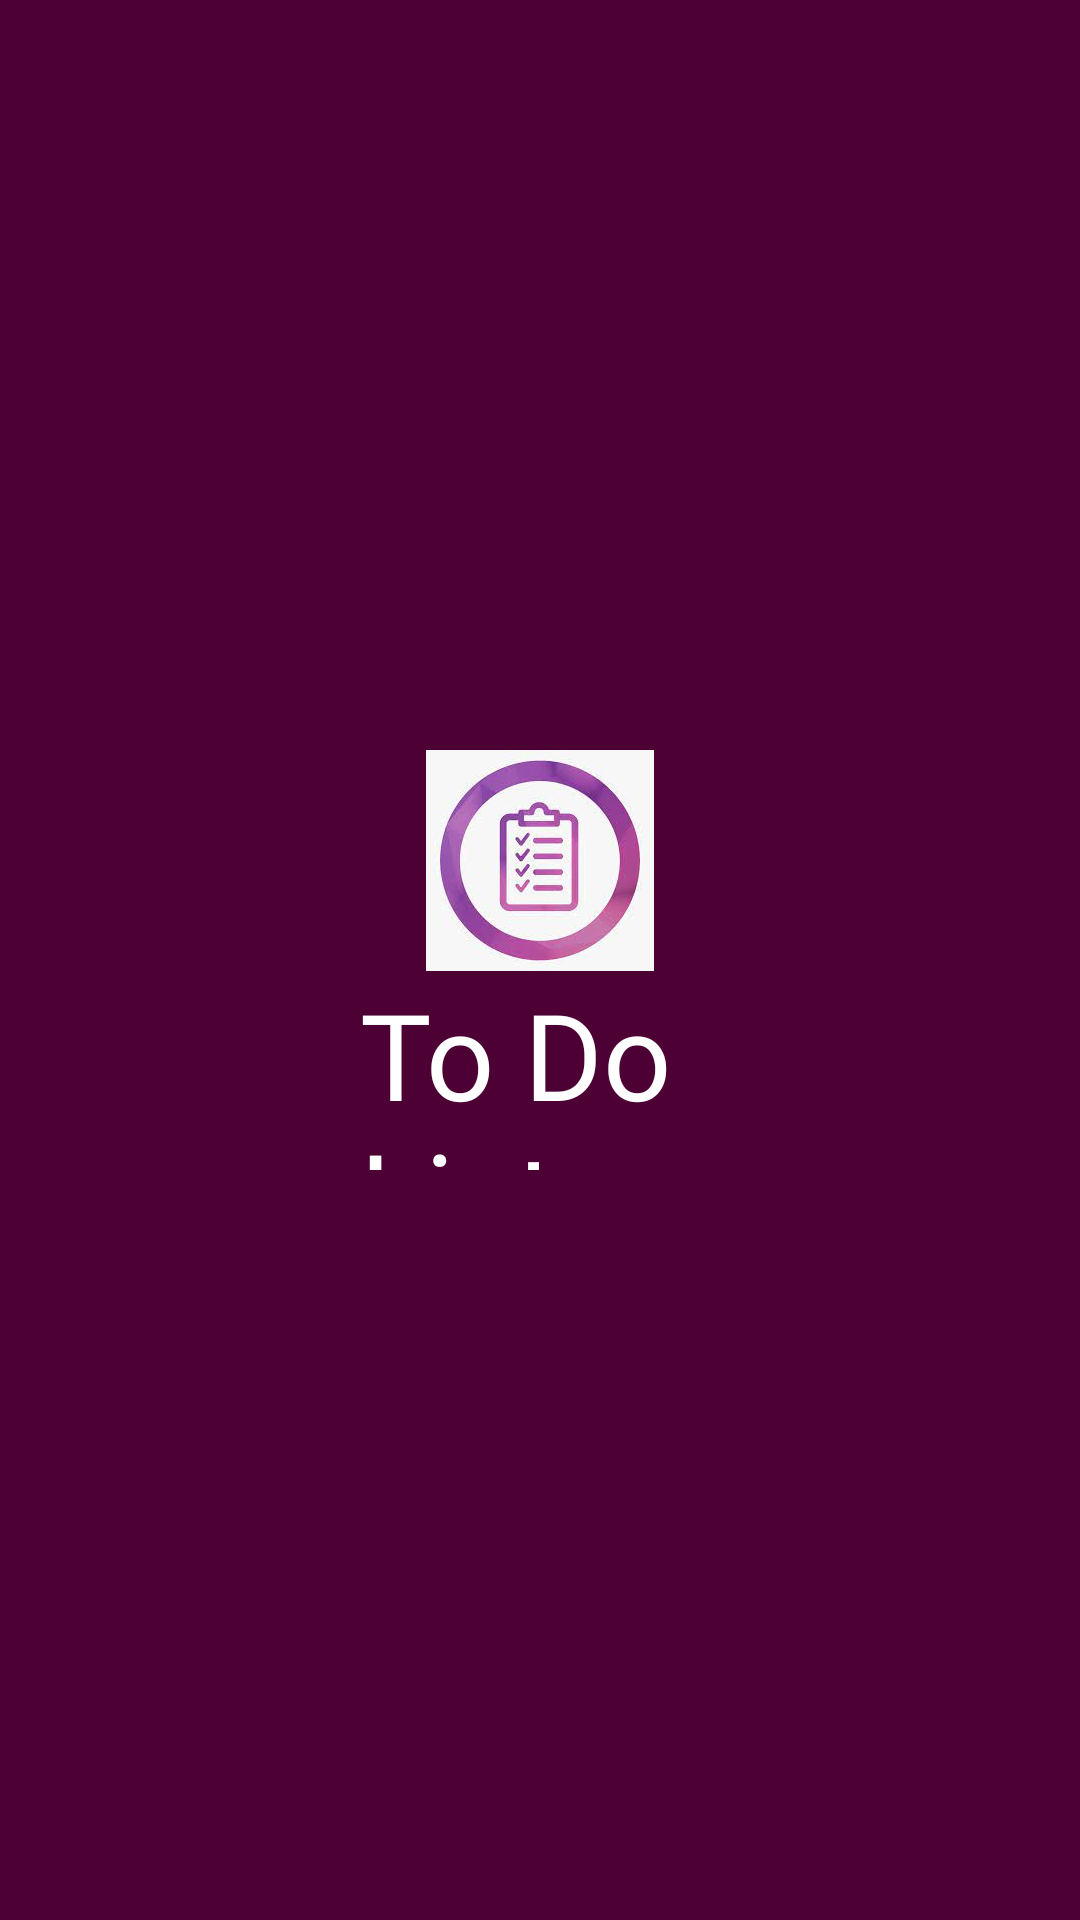

This screen was rendered from an Android layout file. Write that file and the resources it references.
<!-- AndroidManifest.xml: application theme Theme.ToDoList -->
<!-- res/layout/activity_splash.xml -->
<?xml version="1.0" encoding="utf-8"?>
<RelativeLayout
    xmlns:android="http://schemas.android.com/apk/res/android"
    xmlns:app="http://schemas.android.com/apk/res-auto"
    xmlns:tools="http://schemas.android.com/tools"
    android:layout_height="match_parent"
    android:layout_width="match_parent"
    android:background="@color/voilet200">
    <LinearLayout
        android:layout_width="wrap_content"
        android:layout_height="wrap_content"
       android:layout_marginVertical="250dp"
        android:layout_marginHorizontal="110dp"
        android:orientation="vertical">

    <ImageView
        android:id="@+id/imageView3"
        android:layout_gravity="center"
        android:layout_width="wrap_content"
        android:layout_height="wrap_content"
        android:layout_alignParentStart="true"
        android:layout_alignParentTop="true"
        android:layout_alignParentEnd="true"
        android:layout_marginBottom="1dp"
        app:srcCompat="@drawable/icon3" />

    <TextView
        android:id="@+id/textView"
        android:layout_width="wrap_content"
        android:layout_height="wrap_content"
        android:layout_marginLeft="10dp"
        android:fontFamily="@font/alegreya_sc_black_italic"
        android:text="To Do List"
        android:textSize="@dimen/heading"
        android:textColor="@color/white"
        android:layout_below="@+id/imageView3"/>
    </LinearLayout>
</RelativeLayout>
<!-- resources referenced by this layout -->
<resources>
  <color name="voilet200">#4C0033</color>
  <color name="white">#FFFFFFFF</color>
  <dimen name="heading">40dp</dimen>
  <!-- drawable icon3: jpeg bitmap (drawable-nodpi, 6741 bytes) -->
  <style name="Theme.ToDoList" parent="Theme.MaterialComponents.DayNight.DarkActionBar">
          
          <item name="colorPrimary">@color/lightvoilet</item>
          <item name="colorPrimaryVariant">@color/lightvoilet</item>
          <item name="colorOnPrimary">@color/black</item>
          
          <item name="colorSecondary">@color/teal_200</item>
          <item name="colorSecondaryVariant">@color/teal_700</item>
          <item name="colorOnSecondary">@color/black</item>
          
          <item name="android:statusBarColor" tools:targetApi="l">?attr/colorPrimaryVariant</item>
          
      </style>
  <color name="lightvoilet">#790252</color>
  <color name="black">#FF000000</color>
  <color name="teal_200">#FF03DAC5</color>
  <color name="teal_700">#FF018786</color>
</resources>
